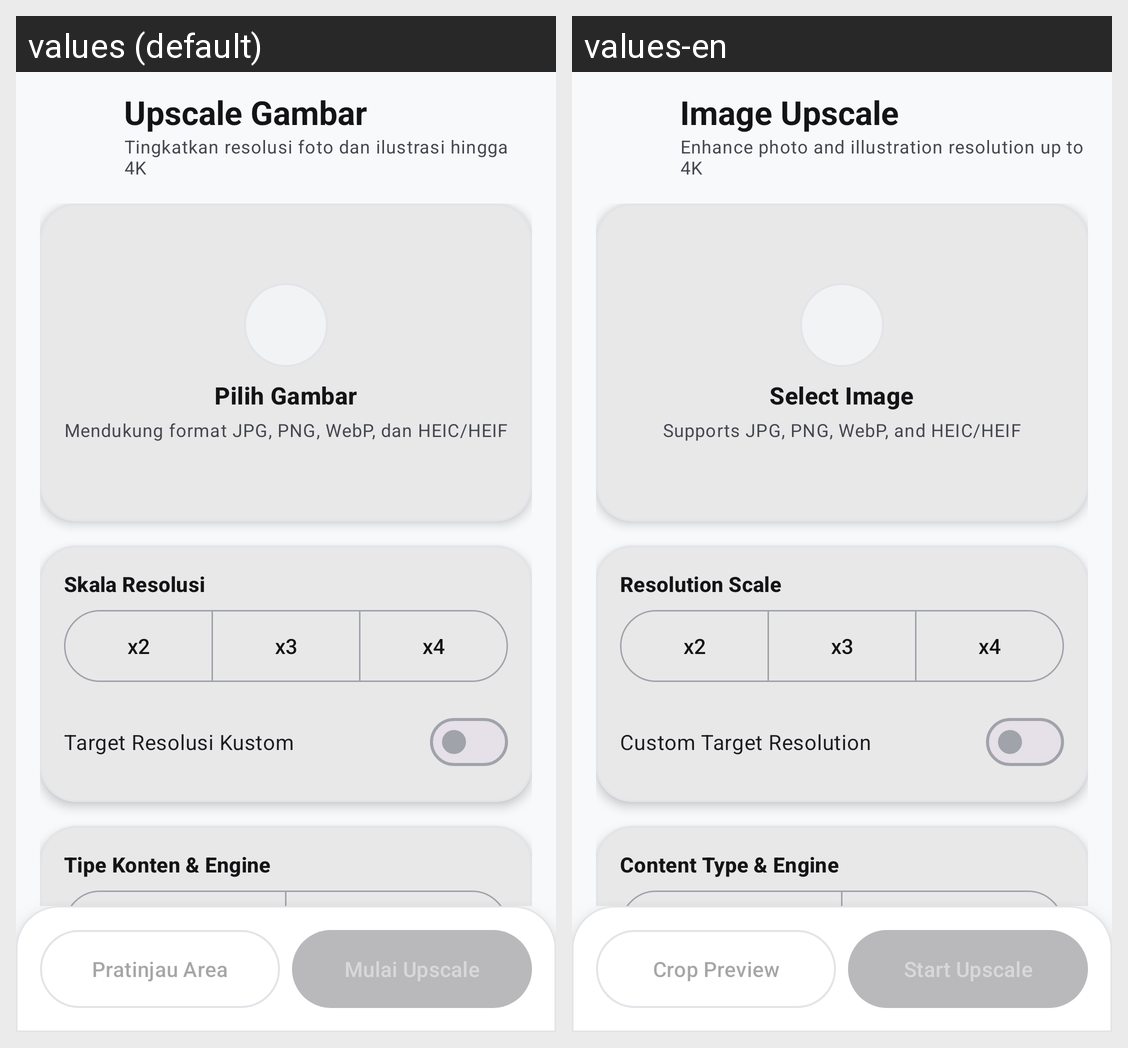

Locale-by-locale string values for the Android screen shown in this grid:
Android screen res/layout/fragment_image_upscale.xml rendered under 2 locales, left to right: values (default), values-en. Device: Nexus 5 (rendered at 1080×1920; each locale shown at half size, 540×960, under a caption strip naming it); theme Theme.HDify.
Strings drawn on this screen, with the default value and each locale's value (text and hints the layout hard-codes, and strings that could not be matched under every locale, appear in the picture but are not listed):

image_screen_title
  values: Upscale Gambar
  values-en: Image Upscale

image_screen_subtitle
  values: Tingkatkan resolusi foto dan ilustrasi hingga 4K
  values-en: Enhance photo and illustration resolution up to 4K

btn_pick_image
  values: Pilih Gambar
  values-en: Select Image

pick_image_hint
  values: Mendukung format JPG, PNG, WebP, dan HEIC/HEIF
  values-en: Supports JPG, PNG, WebP, and HEIC/HEIF

scale_selector_label
  values: Skala Resolusi
  values-en: Resolution Scale

scale_2x
  values: x2
  values-en: x2

scale_3x
  values: x3
  values-en: x3

scale_4x
  values: x4
  values-en: x4

custom_size_switch
  values: Target Resolusi Kustom
  values-en: Custom Target Resolution

content_type_label
  values: Tipe Konten & Engine
  values-en: Content Type & Engine

btn_preview_crop
  values: Pratinjau Area
  values-en: Crop Preview
